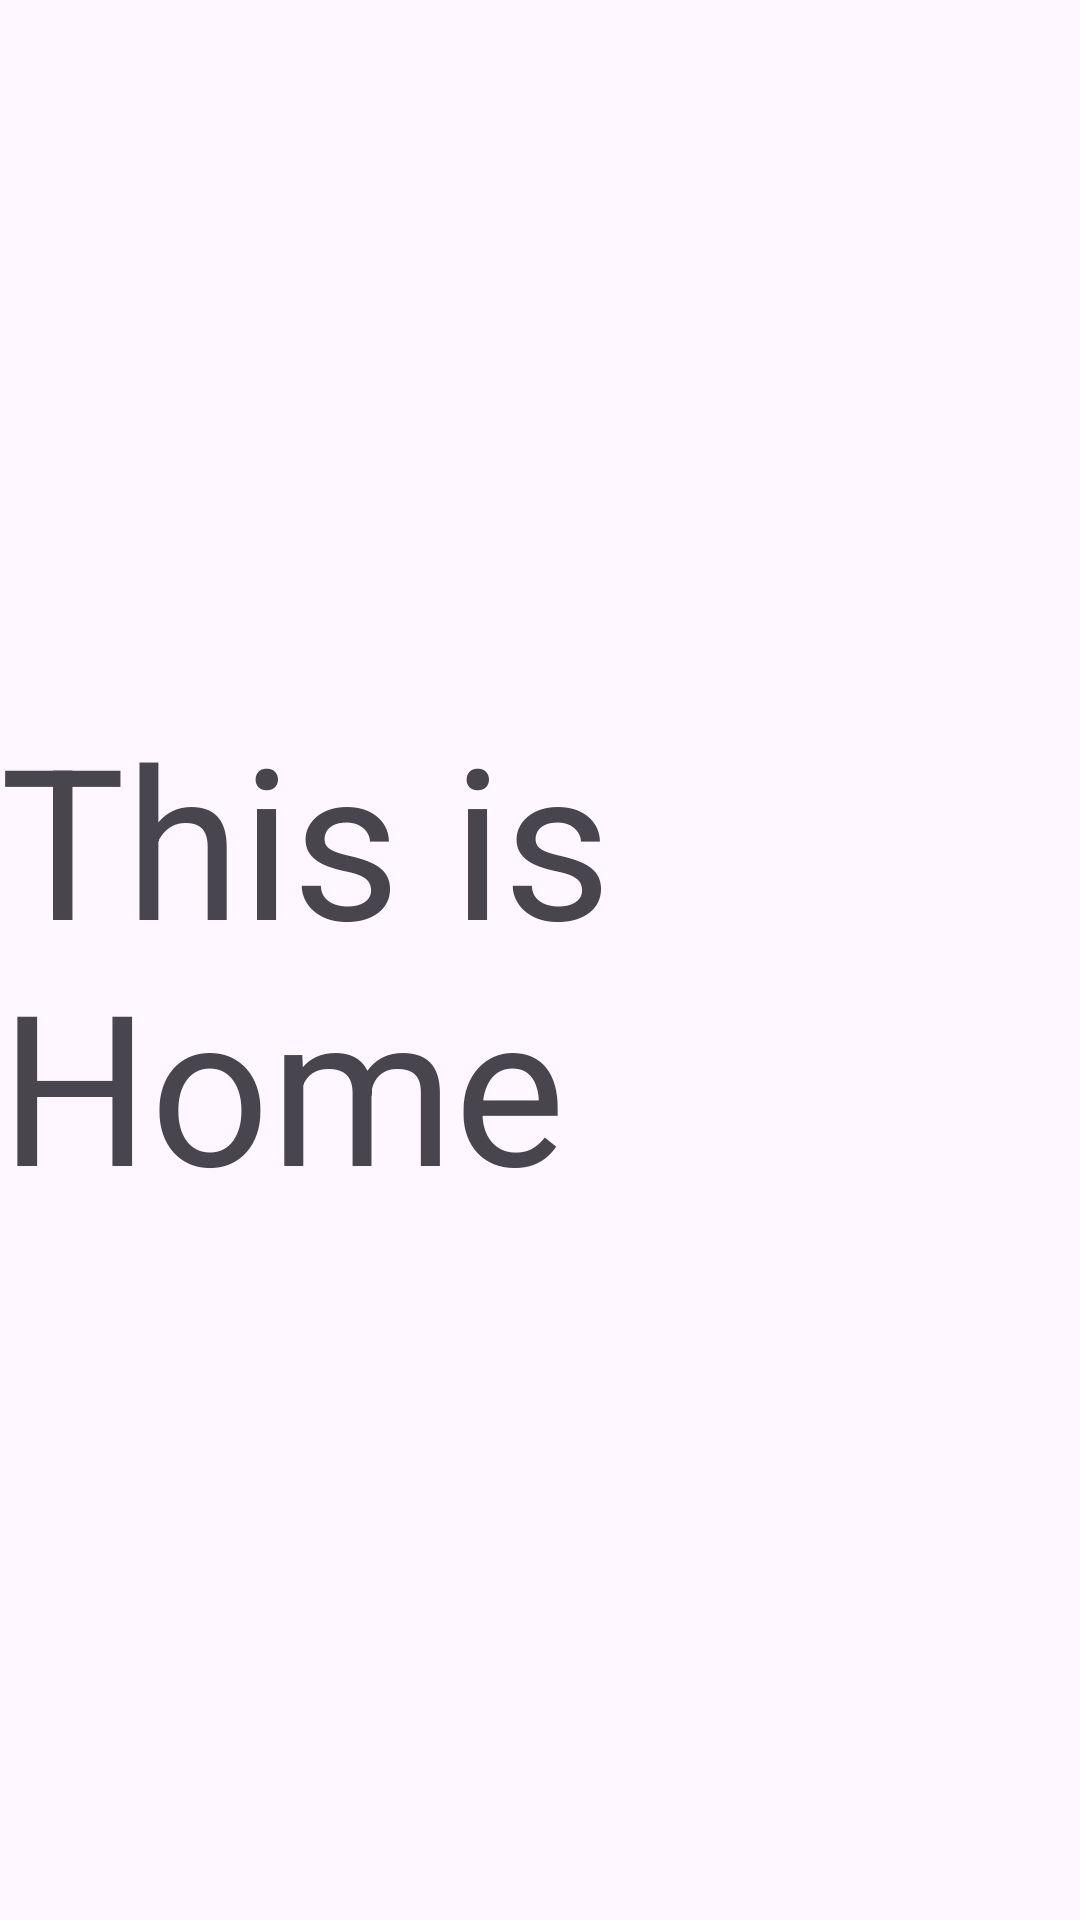

Here is an Android app screen rendered from its layout file. Give the layout XML and the strings, colors and styles it references.
<!-- AndroidManifest.xml: application theme Theme.CustomVoca -->
<!-- res/layout/fragment_home.xml -->
<?xml version="1.0" encoding="utf-8"?>
<layout
    xmlns:android="http://schemas.android.com/apk/res/android"
    xmlns:app="http://schemas.android.com/apk/res-auto">
    <data>

    </data>
    <androidx.constraintlayout.widget.ConstraintLayout
        android:layout_width="match_parent"
        android:layout_height="match_parent">

        <TextView
            android:layout_width="wrap_content"
            android:layout_height="wrap_content"
            android:textSize="70sp"
            android:text="This is Home"
            app:layout_constraintEnd_toEndOf="parent"
            app:layout_constraintStart_toStartOf="parent"
            app:layout_constraintTop_toTopOf="parent"
            app:layout_constraintBottom_toBottomOf="parent" />

    </androidx.constraintlayout.widget.ConstraintLayout>
</layout>
<!-- resources referenced by this layout -->
<resources>
  <style name="Theme.CustomVoca" parent="Base.Theme.CustomVoca" />
  <style name="Base.Theme.CustomVoca" parent="Theme.Material3.DayNight.NoActionBar">
          
          
      </style>
</resources>
